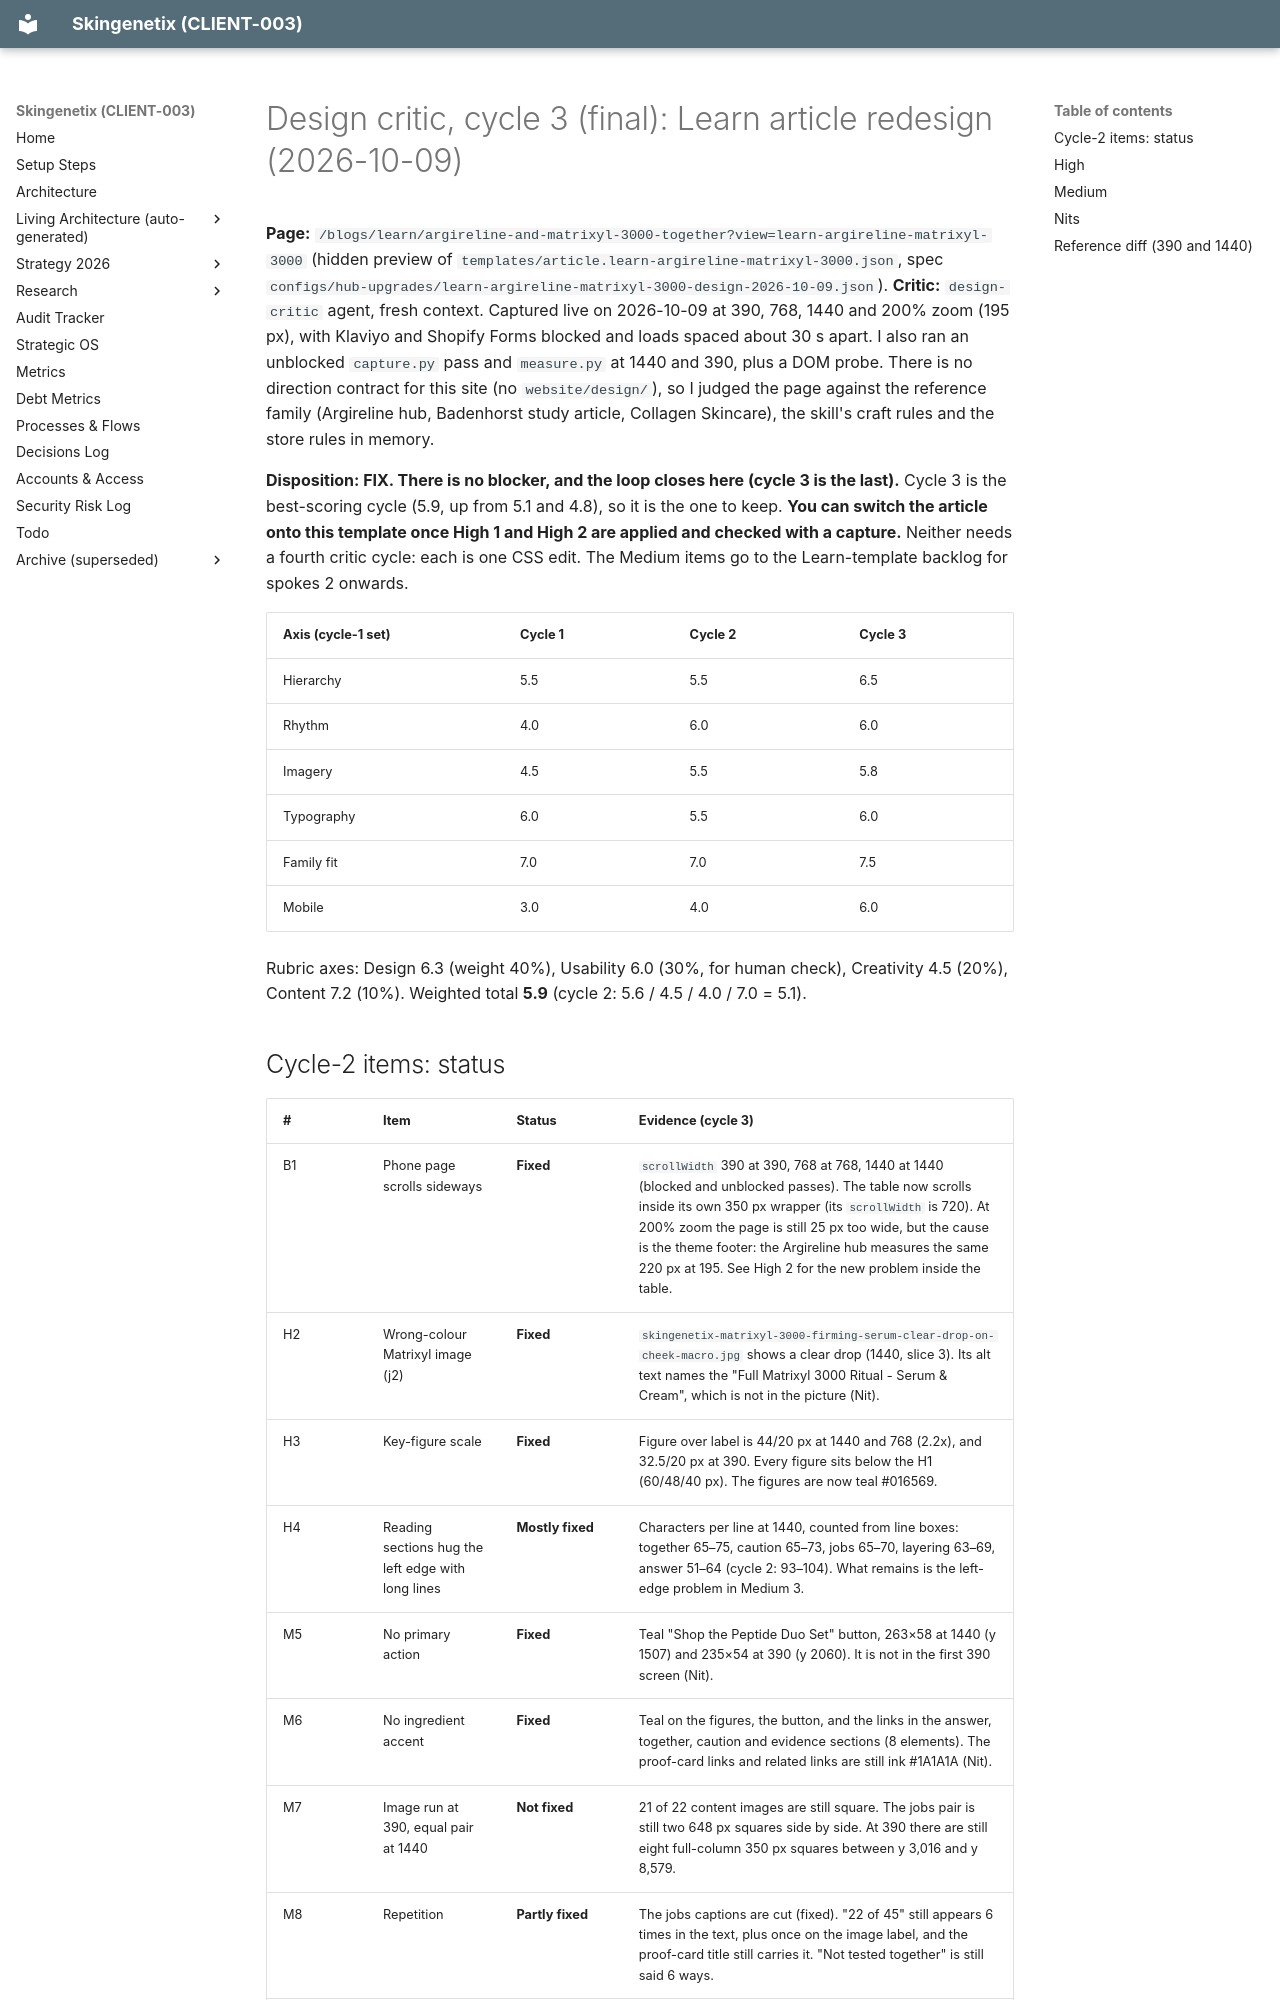

repository: MrSmithNL/skingenetix-website · page: audits/2026-10-09-learn-argireline-matrixyl-design-critic-cycle-3/index.html · generator: mkdocs

# Design critic, cycle 3 (final): Learn article redesign (2026-10-09)

**Page:** `/blogs/learn/argireline-and-matrixyl-3000-together?view=learn-argireline-matrixyl-3000` (hidden preview of
`templates/article.learn-argireline-matrixyl-3000.json`, spec `configs/hub-upgrades/learn-argireline-matrixyl-3000-design-2026-10-09.json`).
**Critic:** `design-critic` agent, fresh context. Captured live on 2026-10-09 at 390, 768, 1440 and 200% zoom (195 px), with Klaviyo and Shopify
Forms blocked and loads spaced about 30 s apart. I also ran an unblocked `capture.py` pass and `measure.py` at 1440 and 390, plus a DOM probe.
There is no direction contract for this site (no `website/design/`), so I judged the page against the reference family (Argireline hub,
Badenhorst study article, Collagen Skincare), the skill's craft rules and the store rules in memory.

**Disposition: FIX. There is no blocker, and the loop closes here (cycle 3 is the last).** Cycle 3 is the best-scoring cycle (5.9, up from 5.1
and 4.8), so it is the one to keep. **You can switch the article onto this template once High 1 and High 2 are applied and checked with a
capture.** Neither needs a fourth critic cycle: each is one CSS edit. The Medium items go to the Learn-template backlog for spokes 2 onwards.

| Axis (cycle-1 set) | Cycle 1 | Cycle 2 | Cycle 3 |
| ------------------ | ------- | ------- | ------- |
| Hierarchy          | 5.5     | 5.5     | 6.5     |
| Rhythm             | 4.0     | 6.0     | 6.0     |
| Imagery            | 4.5     | 5.5     | 5.8     |
| Typography         | 6.0     | 5.5     | 6.0     |
| Family fit         | 7.0     | 7.0     | 7.5     |
| Mobile             | 3.0     | 4.0     | 6.0     |

Rubric axes: Design 6.3 (weight 40%), Usability 6.0 (30%, for human check), Creativity 4.5 (20%), Content 7.2 (10%). Weighted total **5.9**
(cycle 2: 5.6 / 4.5 / 4.0 / 7.0 = 5.1).
